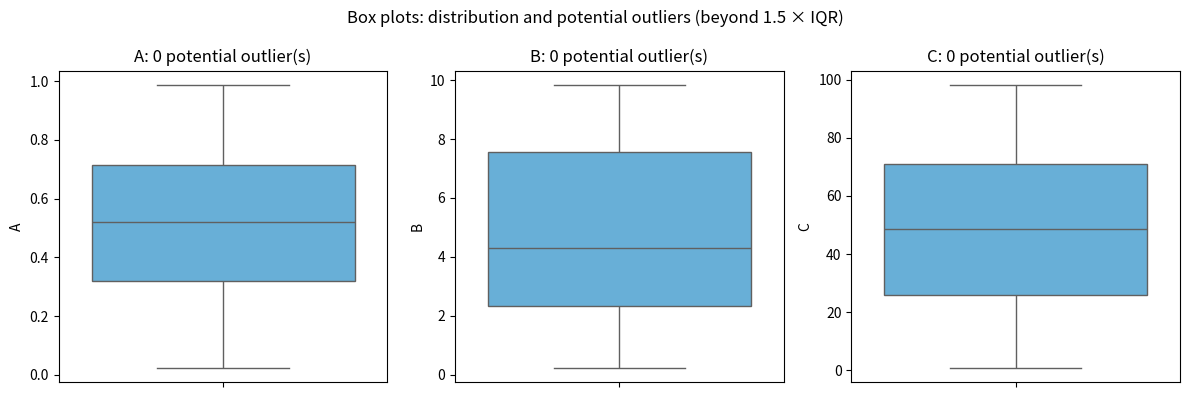
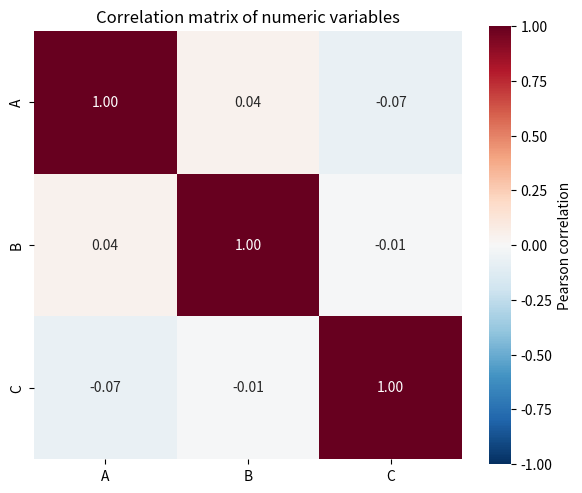

Reproduce these figures in Python, in order.
import numpy as np
import pandas as pd
import seaborn as sns
from matplotlib import pyplot as plt


def perform_eda(df):
    """
    Performs EDA including descriptive statistics, outlier detection,
    and correlation analysis.

    Parameters:
    df (DataFrame): A DataFrame containing data for EDA.
    """
    numeric = df.select_dtypes(include='number')

    # ---------- Step 1: descriptive statistics, as a table ----------
    stats = pd.DataFrame({
        'mean': numeric.mean(),
        'median': numeric.median(),
        'mode': numeric.mode().iloc[0],      # first mode if several values tie
        'variance': numeric.var(),
        'std': numeric.std(),
        'min': numeric.min(),
        'max': numeric.max(),
    }).round(3)
    print('Step 1. Descriptive statistics:')
    print(stats.to_string())
    print('Findings: compare mean and median for each column. A mean far above the median '
          'suggests right skew; variance shows how spread out each column is '
          '(columns on larger scales naturally have larger variance).\n')

    # ---------- Step 2: outlier detection with box plots ----------
    q1, q3 = numeric.quantile(0.25), numeric.quantile(0.75)
    iqr = q3 - q1
    outliers = ((numeric < q1 - 1.5 * iqr) | (numeric > q3 + 1.5 * iqr)).sum()

    fig_box, axes = plt.subplots(1, len(numeric.columns), figsize=(4 * len(numeric.columns), 4))
    axes = np.atleast_1d(axes)
    for ax, column in zip(axes, numeric.columns):
        # one panel per column, because the columns can have very different scales
        sns.boxplot(y=numeric[column], ax=ax, color='#56B4E9')
        ax.set_title(f'{column}: {outliers[column]} potential outlier(s)')
        ax.set_ylabel(column)
    fig_box.suptitle('Box plots: distribution and potential outliers (beyond 1.5 × IQR)')
    fig_box.tight_layout()

    print('Step 2. Potential outliers per column (1.5 × IQR rule):')
    print(outliers.to_string())
    print('Findings: points beyond the whiskers are potential outliers. They should be '
          'investigated before removal, because they may be genuine values.\n')

    # ---------- Step 3: correlation matrix and annotated heatmap ----------
    corr = numeric.corr()
    fig_heat, ax_heat = plt.subplots(figsize=(6, 5))
    sns.heatmap(corr, annot=True, fmt='.2f', cmap='RdBu_r', vmin=-1, vmax=1, square=True,
                cbar_kws={'label': 'Pearson correlation'}, ax=ax_heat)
    ax_heat.set_title('Correlation matrix of numeric variables')
    fig_heat.tight_layout()

    pairs = corr.where(np.triu(np.ones(corr.shape, dtype=bool), k=1)).stack()
    print('Step 3. Correlation matrix:')
    print(corr.round(2).to_string())
    if not pairs.empty:
        strongest = pairs.abs().idxmax()
        print(f'Findings: the strongest relationship is between {strongest[0]} and {strongest[1]} '
              f'(r = {pairs[strongest]:.2f}). Values near 0 mean no linear relationship; '
              'correlation does not imply causation.')

    return {'statistics': stats, 'outliers': outliers, 'correlation': corr,
            'boxplot_figure': fig_box, 'heatmap_figure': fig_heat}

if __name__ == '__main__':
    # Example data
    df = pd.DataFrame({
        'A': np.random.rand(50),
        'B': np.random.rand(50) * 10,
        'C': np.random.rand(50) * 100
    })
    perform_eda(df)
    plt.show()
